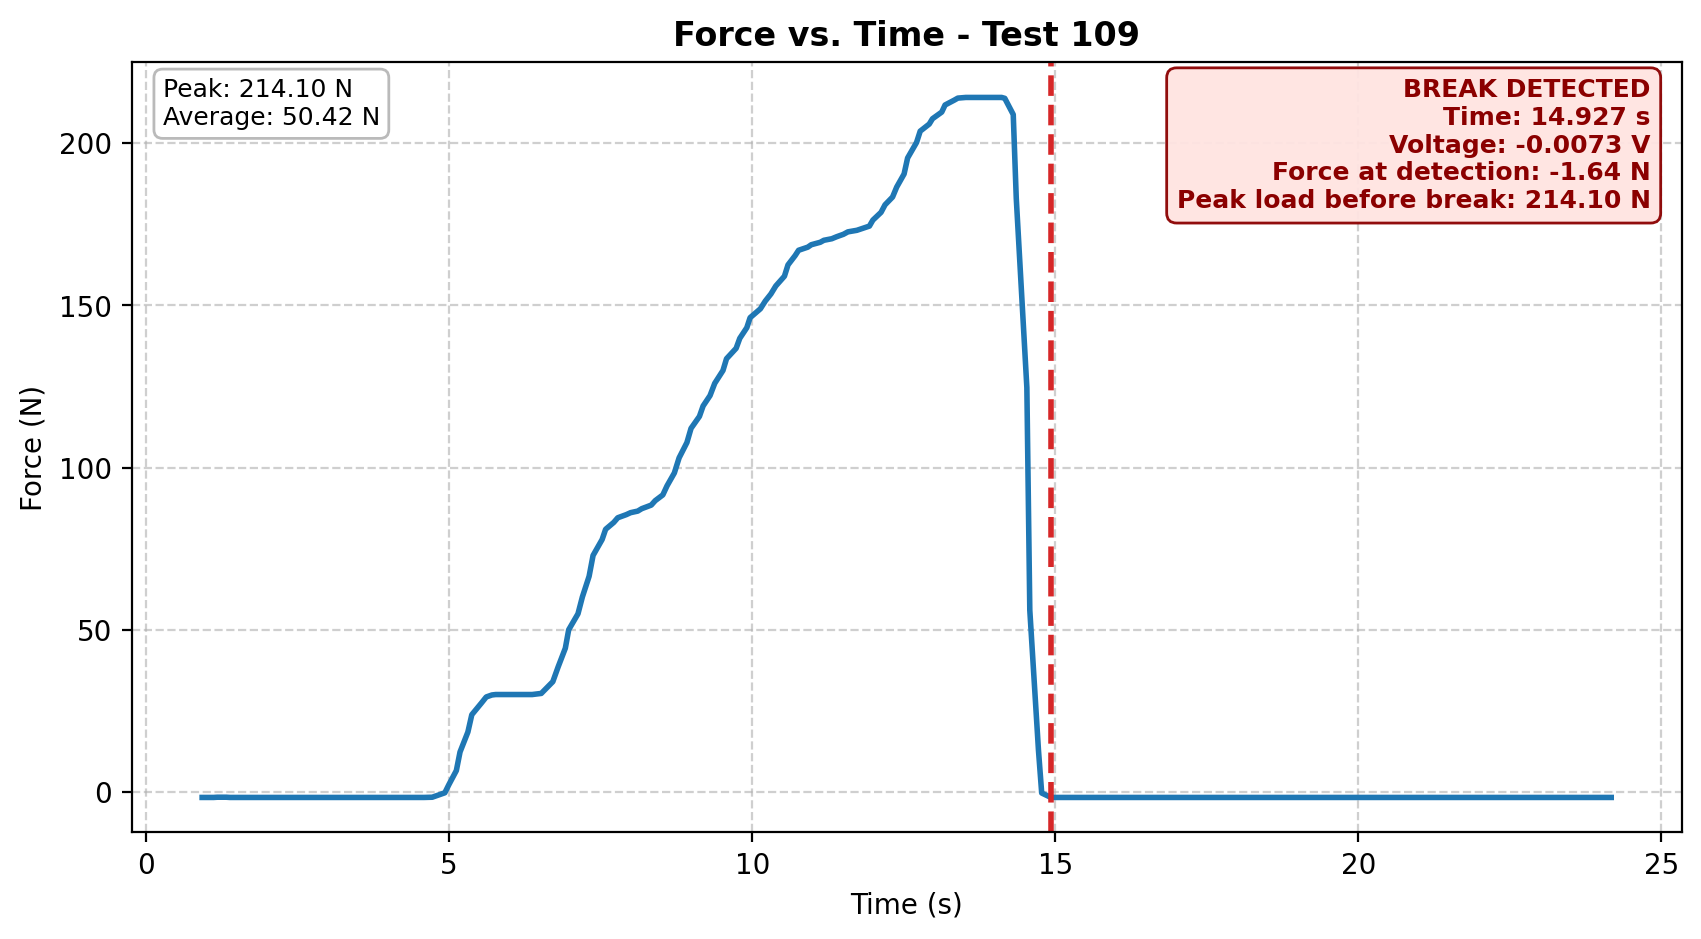

The file beside this chart, header and first rows:
Participant_Name, Time_s, Voltage_V, Force_N, Break_Event, Peak_Load_Before_Break_N
Test 109, 0.9248, -0.007324, -1.641, , 
Test 109, 1.028, -0.007324, -1.641, , 
Test 109, 1.116, -0.007324, -1.641, , 
Test 109, 1.174, -0.007019, -1.572, , 
Test 109, 1.323, -0.007019, -1.572, , 
Test 109, 1.383, -0.007324, -1.641, , 
Test 109, 1.532, -0.007324, -1.641, , 
Test 109, 1.601, -0.007324, -1.641, , 
Test 109, 1.723, -0.007324, -1.641, , 
Test 109, 1.789, -0.007324, -1.641, , 
Test 109, 1.913, -0.007324, -1.641, , 
Test 109, 2.004, -0.007324, -1.641, , 
Test 109, 2.105, -0.007324, -1.641, , 
Test 109, 2.172, -0.007324, -1.641, , 
Test 109, 2.329, -0.007324, -1.641, , 
Test 109, 2.387, -0.007324, -1.641, , 
Test 109, 2.504, -0.007324, -1.641, , 
Test 109, 2.561, -0.007324, -1.641, , 
Test 109, 2.711, -0.007324, -1.641, , 
Test 109, 2.762, -0.007324, -1.641, , 
Test 109, 2.905, -0.007324, -1.641, , 
Test 109, 2.959, -0.007324, -1.641, , 
Test 109, 3.111, -0.007324, -1.641, , 
Test 109, 3.178, -0.007324, -1.641, , 
Test 109, 3.317, -0.007324, -1.641, , 
Test 109, 3.368, -0.007324, -1.641, , 
Test 109, 3.507, -0.007324, -1.641, , 
Test 109, 3.572, -0.007324, -1.641, , 
Test 109, 3.714, -0.007324, -1.641, , 
Test 109, 3.771, -0.007324, -1.641, , 
Test 109, 3.922, -0.007324, -1.641, , 
Test 109, 3.978, -0.007324, -1.641, , 
Test 109, 4.13, -0.007324, -1.641, , 
Test 109, 4.188, -0.007324, -1.641, , 
Test 109, 4.322, -0.007324, -1.641, , 
Test 109, 4.411, -0.007324, -1.641, , 
Test 109, 4.528, -0.007324, -1.641, , 
Test 109, 4.586, -0.007324, -1.641, , 
Test 109, 4.721, -0.007019, -1.572, , 
Test 109, 4.774, -0.005493, -1.230, , 
Test 109, 4.929, -0.000916, -0.205, , 
Test 109, 4.994, 0.01007, 2.256, , 
Test 109, 5.118, 0.0296, 6.631, , 
Test 109, 5.179, 0.05524, 12.37, , 
Test 109, 5.309, 0.0827, 18.52, , 
Test 109, 5.373, 0.1065, 23.86, , 
Test 109, 5.53, 0.1224, 27.41, , 
Test 109, 5.612, 0.1309, 29.33, , 
Test 109, 5.706, 0.1337, 29.94, , 
Test 109, 5.768, 0.1343, 30.08, , 
Test 109, 5.913, 0.1343, 30.08, , 
Test 109, 5.966, 0.1343, 30.08, , 
Test 109, 6.105, 0.1343, 30.08, , 
Test 109, 6.163, 0.1343, 30.08, , 
Test 109, 6.311, 0.1343, 30.08, , 
Test 109, 6.37, 0.1343, 30.08, , 
Test 109, 6.52, 0.1358, 30.42, , 
Test 109, 6.577, 0.1407, 31.51, , 
Test 109, 6.71, 0.152, 34.04, , 
Test 109, 6.797, 0.1721, 38.55, , 
... 174 more rows
